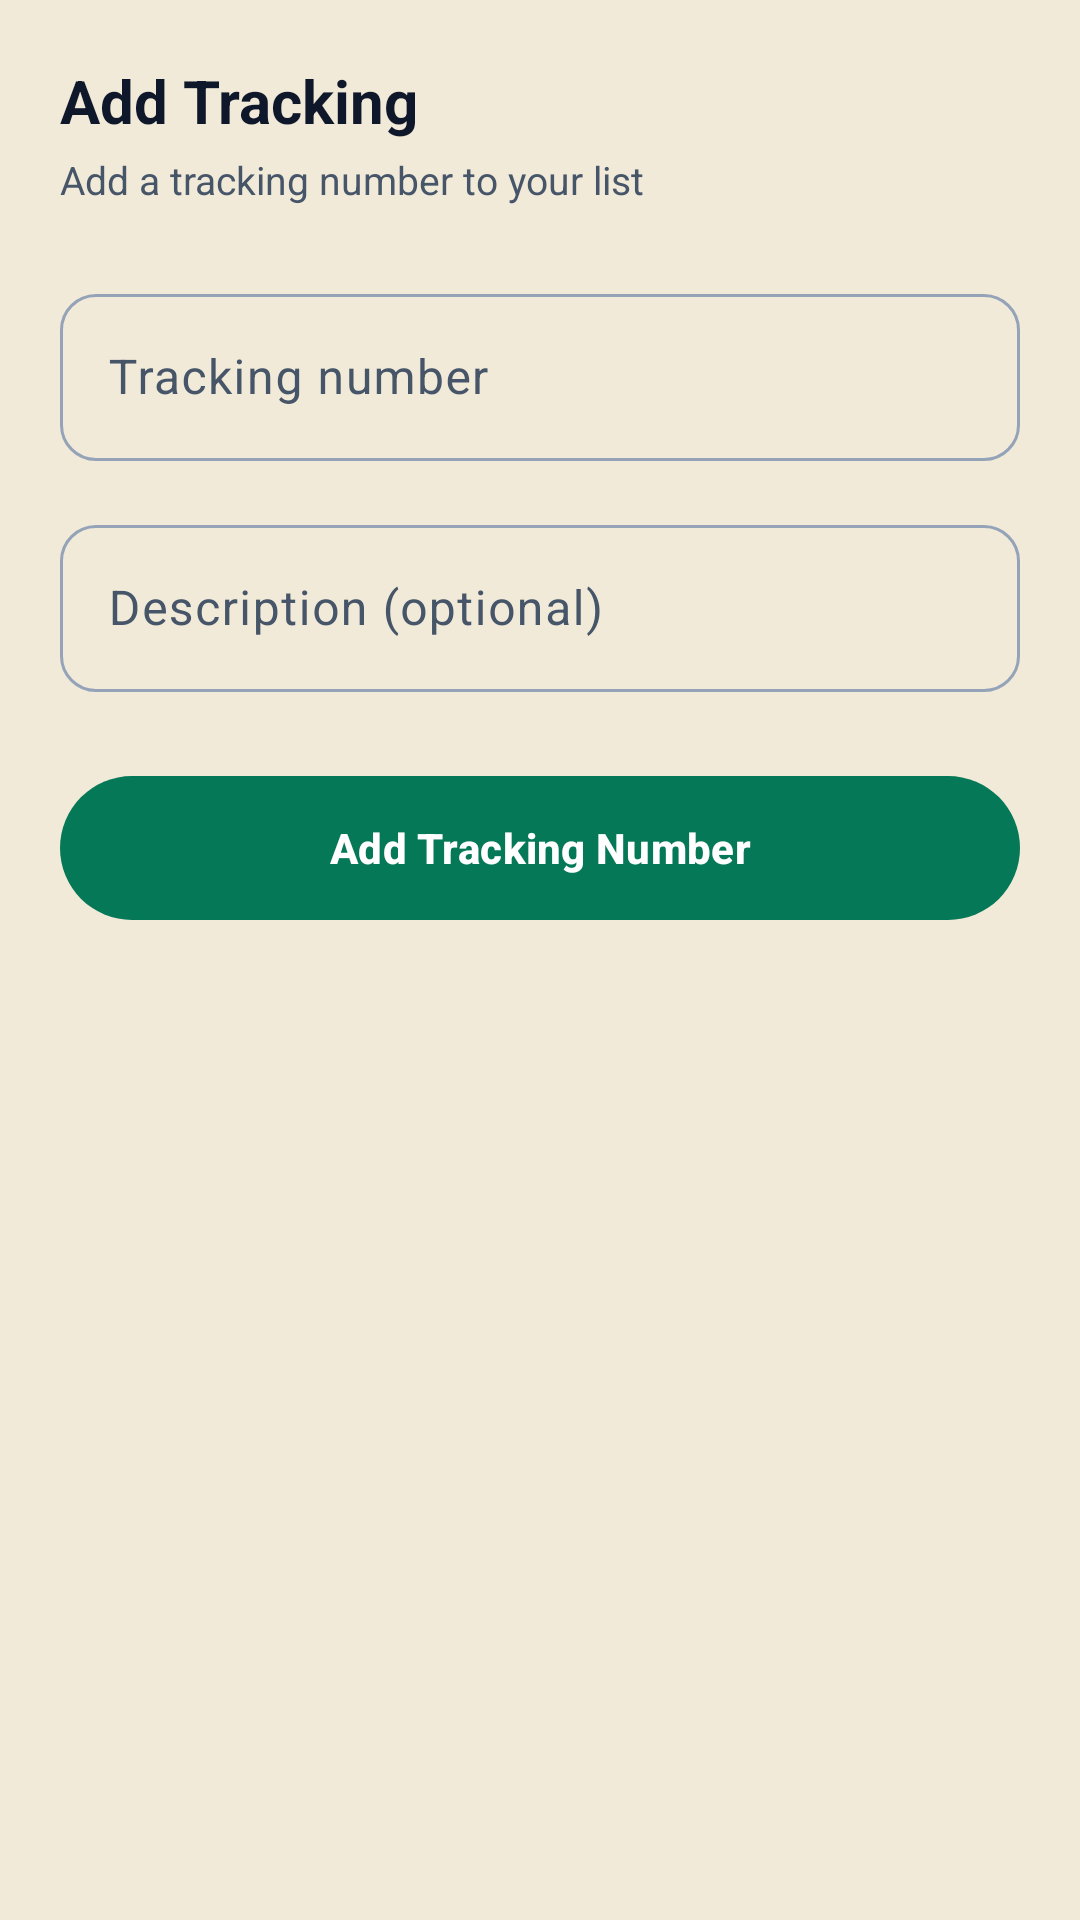

Write the Android layout XML for this screen, with the resource values it uses.
<!-- AndroidManifest.xml: application theme Theme.PackTracker -->
<!-- res/layout/fragment_add_tracking.xml -->
<?xml version="1.0" encoding="utf-8"?>
<ScrollView xmlns:android="http://schemas.android.com/apk/res/android"
    android:layout_width="match_parent"
    android:layout_height="match_parent"
    android:background="@color/background">

    <LinearLayout
        android:layout_width="match_parent"
        android:layout_height="wrap_content"
        android:orientation="vertical"
        android:padding="20dp">

        <TextView
            android:layout_width="wrap_content"
            android:layout_height="wrap_content"
            android:text="Add Tracking"
            android:textColor="@color/on_surface"
            android:textSize="@dimen/text_headline"
            android:textStyle="bold" />

        <TextView
            android:layout_width="wrap_content"
            android:layout_height="wrap_content"
            android:layout_marginTop="4dp"
            android:text="Add a tracking number to your list"
            android:textColor="@color/on_surface_variant"
            android:textSize="@dimen/text_body_sm" />

        <com.google.android.material.textfield.TextInputLayout
            style="@style/Widget.PackTracker.TextInputLayout"
            android:layout_width="match_parent"
            android:layout_height="wrap_content"
            android:layout_marginTop="24dp"
            android:hint="Tracking number">

            <com.google.android.material.textfield.TextInputEditText
                android:id="@+id/etTrackingNumber"
                android:layout_width="match_parent"
                android:layout_height="wrap_content"
                android:inputType="textCapCharacters" />
        </com.google.android.material.textfield.TextInputLayout>

        <com.google.android.material.textfield.TextInputLayout
            style="@style/Widget.PackTracker.TextInputLayout"
            android:layout_width="match_parent"
            android:layout_height="wrap_content"
            android:layout_marginTop="16dp"
            android:hint="Description (optional)">

            <com.google.android.material.textfield.TextInputEditText
                android:id="@+id/etDescription"
                android:layout_width="match_parent"
                android:layout_height="wrap_content"
                android:inputType="text" />
        </com.google.android.material.textfield.TextInputLayout>

        <com.google.android.material.button.MaterialButton
            android:id="@+id/btnAddTracking"
            android:layout_width="match_parent"
            android:layout_height="56dp"
            android:layout_marginTop="24dp"
            android:text="Add Tracking Number"
            android:textStyle="bold" />

    </LinearLayout>
</ScrollView>
<!-- resources referenced by this layout -->
<resources>
  <color name="background">@color/kraft</color>
  <color name="on_surface">@color/slate_900</color>
  <color name="on_surface_variant">@color/slate_600</color>
  <dimen name="text_body_sm">13sp</dimen>
  <dimen name="text_headline">20sp</dimen>
  <color name="kraft">#FFF1EAD9</color>
  <color name="slate_900">#FF0F172A</color>
  <color name="slate_600">#FF475569</color>
  <dimen name="radius_md">12dp</dimen>
  <color name="primary">@color/emerald_700</color>
  <color name="on_primary">#FFFFFFFF</color>
  <color name="primary_container">@color/emerald_100</color>
  <color name="on_primary_container">@color/emerald_900</color>
  <color name="secondary">@color/gold_500</color>
  <color name="on_secondary">@color/slate_900</color>
  <color name="secondary_container">@color/gold_100</color>
  <color name="on_secondary_container">@color/gold_700</color>
  <color name="tertiary">@color/emerald_500</color>
  <color name="on_tertiary">#FFFFFFFF</color>
  <color name="tertiary_container">@color/emerald_50</color>
  <color name="on_tertiary_container">@color/emerald_800</color>
  <color name="on_background">@color/slate_900</color>
  <color name="surface">#FFFFFFFF</color>
  <color name="surface_variant">@color/slate_100</color>
  <color name="surface_container_lowest">#FFFFFFFF</color>
  <color name="surface_container_low">@color/slate_50</color>
  <color name="surface_container">@color/slate_100</color>
  <color name="surface_container_high">#FFE9EEF4</color>
  <color name="surface_container_highest">#FFDDE5EC</color>
  <color name="surface_bright">#FFFFFFFF</color>
  <color name="surface_dim">@color/slate_200</color>
  <color name="outline">@color/slate_400</color>
  <color name="outline_variant">@color/slate_200</color>
  <color name="error">#FFDC2626</color>
  <color name="on_error">#FFFFFFFF</color>
  <color name="error_container">#FFFEE2E2</color>
  <color name="on_error_container">#FF7F1D1D</color>
  <!-- drawable bg_kraft_canvas (drawable) -->
  <?xml version="1.0" encoding="utf-8"?>
  <bitmap xmlns:android="http://schemas.android.com/apk/res/android"
      android:src="@drawable/bg_kraft_tile"
      android:tileModeX="repeat"
      android:tileModeY="repeat" />
  <style name="Widget.PackTracker.BottomSheet" parent="Widget.Material3.BottomSheet.Modal">
          <item name="backgroundTint">@color/surface</item>
          <item name="shapeAppearanceOverlay">@style/ShapeAppearance.PackTracker.BottomSheet</item>
      </style>
  <color name="emerald_700">#FF047857</color>
  <color name="emerald_100">#FFD1FAE5</color>
  <color name="emerald_900">#FF064E3B</color>
  <color name="gold_500">#FFD4AF37</color>
  <color name="gold_100">#FFFEF3C7</color>
  <color name="gold_700">#FF856404</color>
  <color name="emerald_500">#FF10B981</color>
  <color name="emerald_50">#FFECFDF5</color>
  <color name="emerald_800">#FF065F46</color>
  <color name="slate_100">#FFF1F5F9</color>
  <color name="slate_50">#FFF8FAFC</color>
  <color name="slate_200">#FFE2E8F0</color>
  <color name="slate_400">#FF94A3B8</color>
  <color name="card_stroke">@color/slate_200</color>
  <dimen name="radius_card">16dp</dimen>
  <dimen name="elevation_card">0dp</dimen>
  <style name="ShapeAppearance.PackTracker.BottomSheet" parent="">
          <item name="cornerFamily">rounded</item>
          <item name="cornerSizeTopLeft">24dp</item>
          <item name="cornerSizeTopRight">24dp</item>
          <item name="cornerSizeBottomLeft">0dp</item>
          <item name="cornerSizeBottomRight">0dp</item>
      </style>
  <style name="TextAppearance.PackTracker.ToolbarTitle" parent="TextAppearance.MaterialComponents.Headline6">
          <item name="android:fontFamily">@font/archivo_black</item>
          <item name="android:textColor">@color/on_background</item>
          <item name="android:textSize">@dimen/text_title</item>
      </style>
  <dimen name="text_title">16sp</dimen>
</resources>
